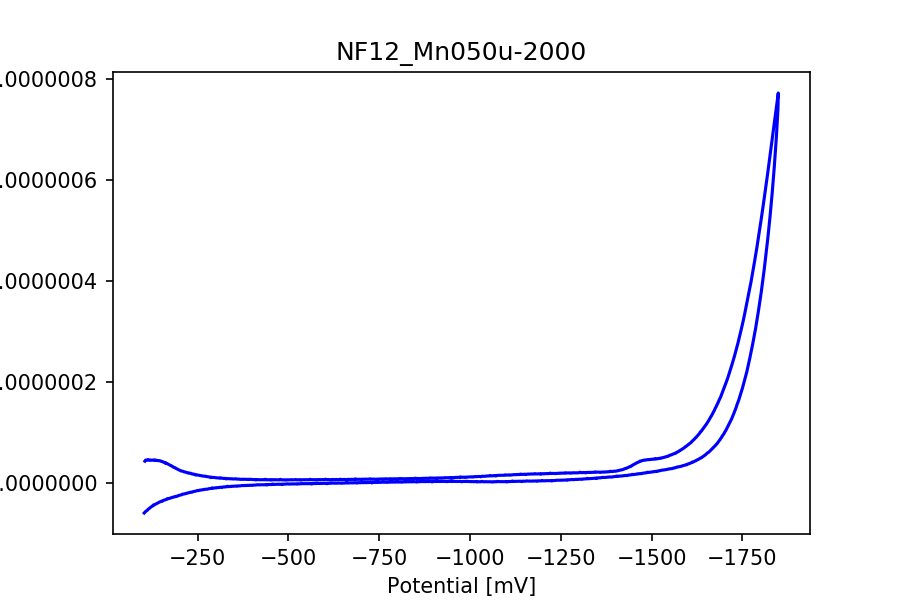

The data file committed next to this chart (first rows):
potential, current
-104.5, -4.332066098697912e-08
-106.5, -4.542669202010139e-08
-108.5, -4.533927186400952e-08
-110.5, -4.565477915463199e-08
-112.5, -4.639467156664589e-08
-114.5, -4.5421128919259177e-08
-116.5, -4.578590938876979e-08
-118.5, -4.496018627804751e-08
-120.5, -4.548470721459872e-08
-122.5, -4.5078600853117404e-08
-124.5, -4.508416395395962e-08
-126.5, -4.5304303801572776e-08
-128.5, -4.577637264446886e-08
-130.5, -4.495859682066403e-08
-132.5, -4.547278628422256e-08
-134.4, -4.451116456721201e-08
-136.4, -4.522324147501486e-08
-138.4, -4.4547722087032245e-08
-140.4, -4.45056014663698e-08
-142.4, -4.424016208332722e-08
-144.4, -4.4371292317465025e-08
-146.4, -4.387458688512487e-08
-148.4, -4.361550533161624e-08
-150.4, -4.25569267142129e-08
-152.4, -4.2644346870304766e-08
-154.4, -4.170497755666306e-08
-156.4, -4.140695429725897e-08
-158.4, -4.024903459338759e-08
-160.4, -4.059792048906332e-08
-162.4, -3.866434558204956e-08
-164.4, -3.90458153540868e-08
-166.4, -3.798962092275869e-08
-168.4, -3.7564441072675516e-08
-170.4, -3.6743486334103705e-08
-172.4, -3.5824779966447345e-08
-174.4, -3.502051453040217e-08
-176.4, -3.465096568874109e-08
-178.4, -3.3571724125352395e-08
-180.4, -3.2885873264377105e-08
-182.4, -3.1625433559270725e-08
-184.4, -3.122568502732337e-08
-186.4, -3.030618393097527e-08
-188.4, -3.0081275711211646e-08
-190.4, -2.8810504533112587e-08
-192.4, -2.81246536721373e-08
-194.4, -2.749443381958411e-08
-196.4, -2.6492280939294608e-08
-198.4, -2.5952660157600262e-08
-200.4, -2.5429728678432544e-08
-202.4, -2.4713678127170974e-08
-204.4, -2.3788613929980665e-08
-206.4, -2.368291501397868e-08
-208.4, -2.3321313459235047e-08
-210.4, -2.293110167158862e-08
-212.4, -2.217372522835635e-08
-214.4, -2.203782662206808e-08
-216.4, -2.1410785684281866e-08
-218.4, -2.1152498859464985e-08
-220.3, -2.054373668158889e-08
-222.3, -2.0128093575806645e-08
... 1,689 more rows
